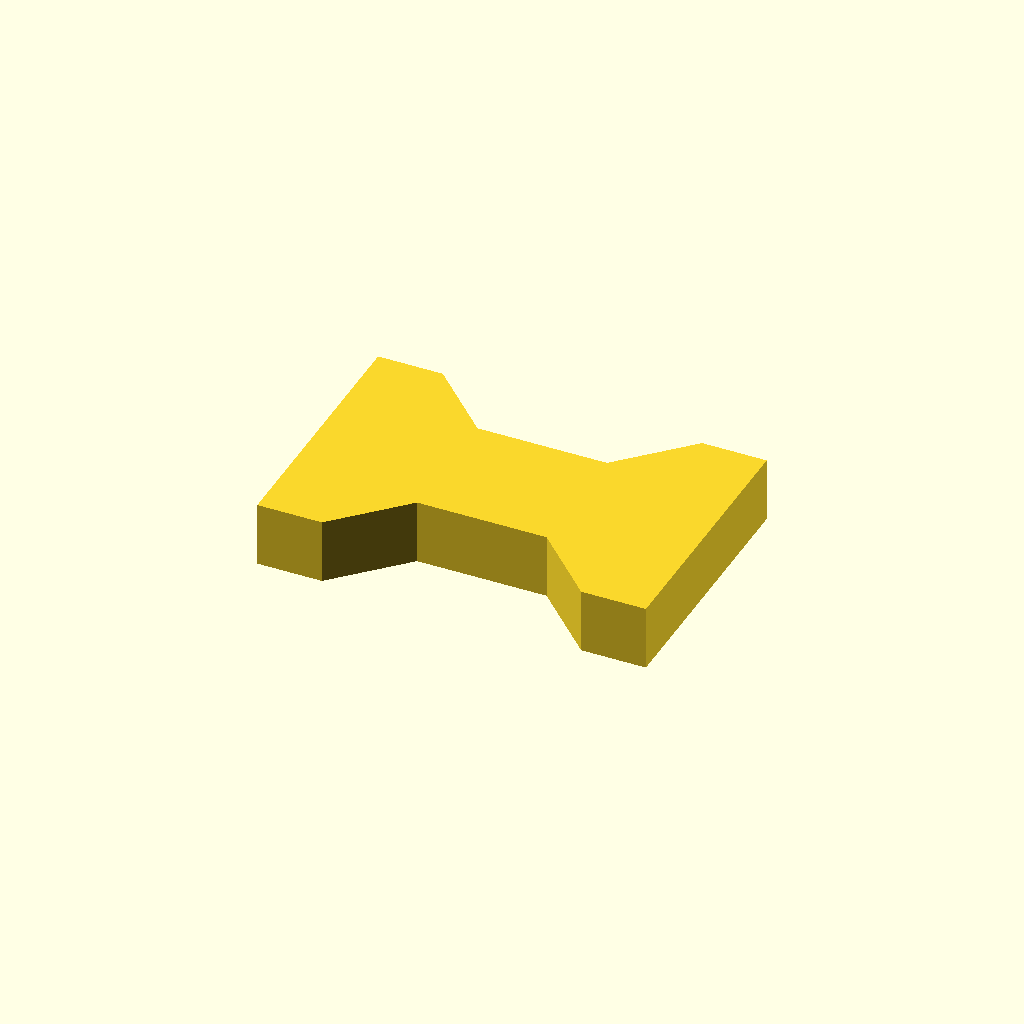
Cell 1: the model at its default parameters.
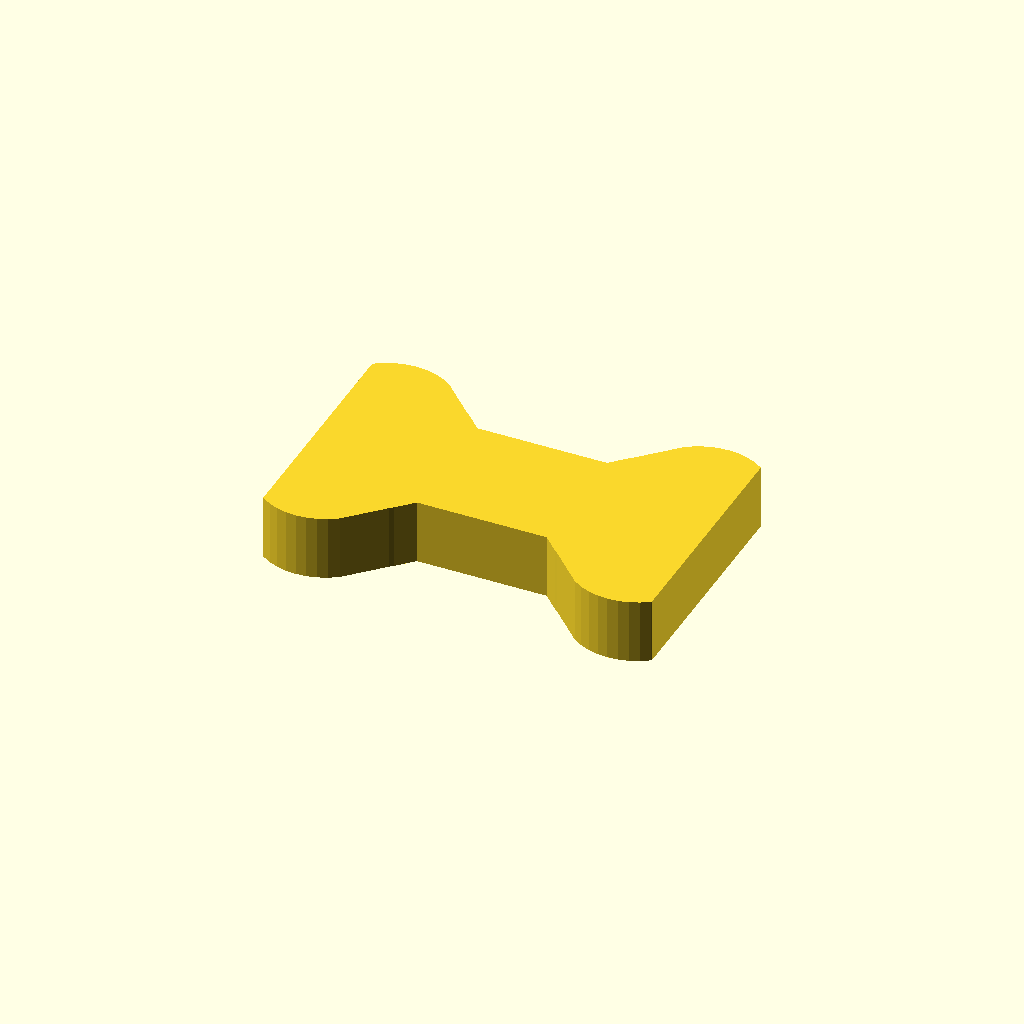
Cell 2: the same model with bowtie_style = "minimal".
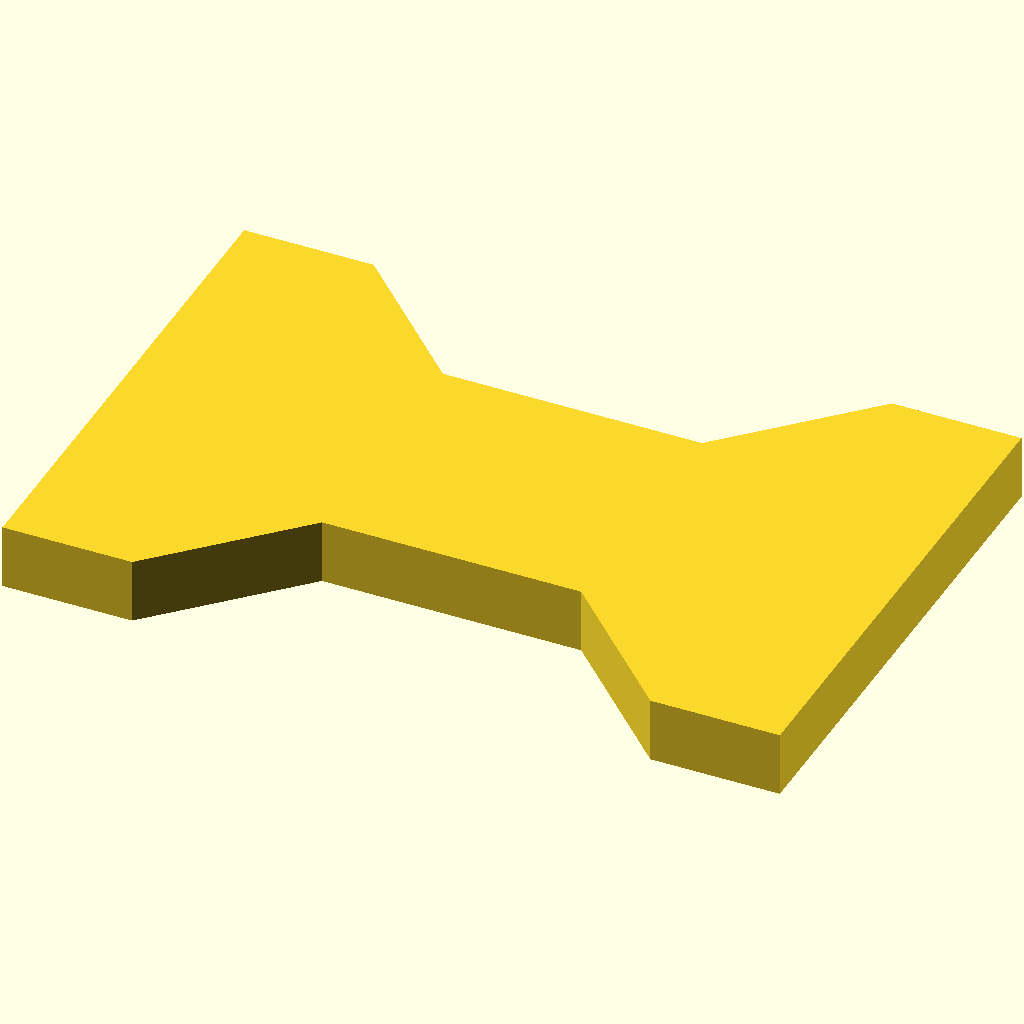
Cell 3 — bowtie_length set to 38.1, the other parameters unchanged.
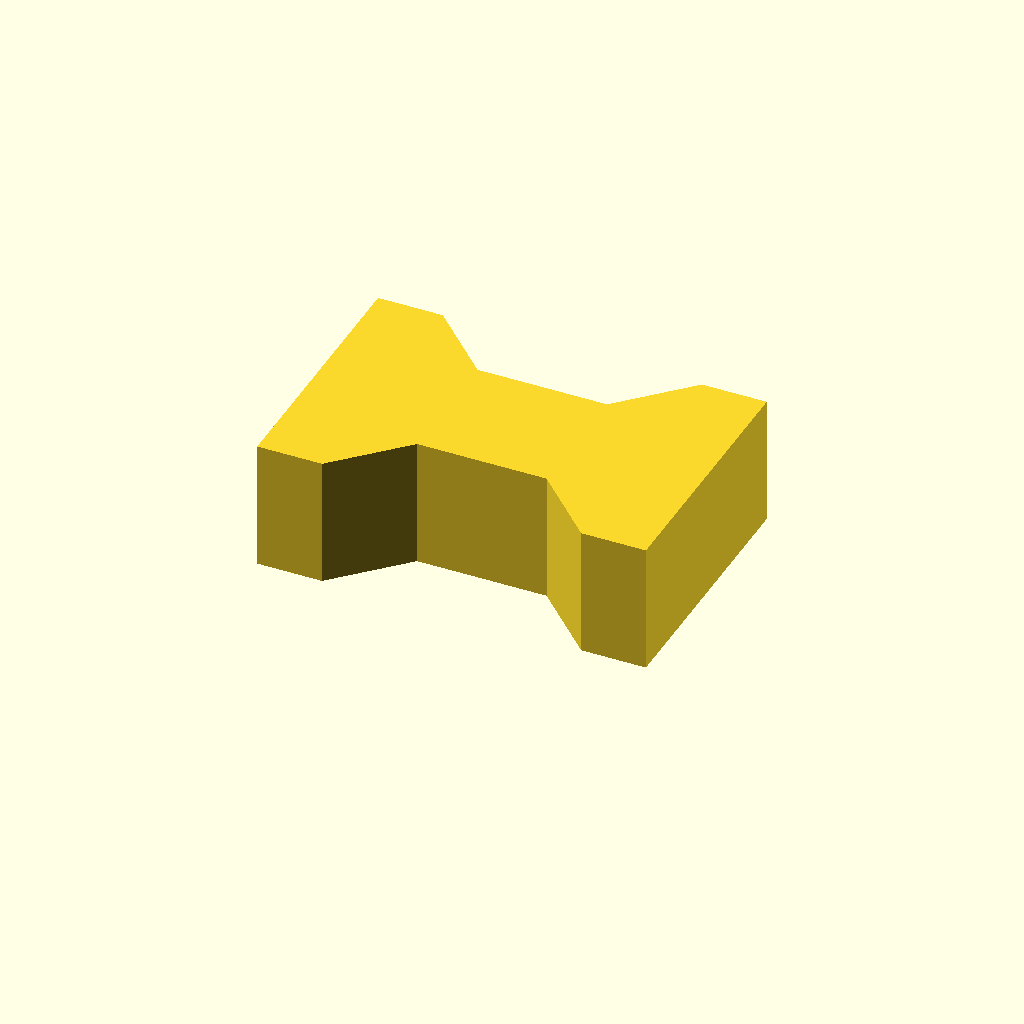
Cell 4 — thickness set to 6.35, the other parameters unchanged.
One fixed orthographic camera (rotation 55°, 0°, 25°; colour scheme Cornfield) for every cell.
OpenSCAD source file 2023/bowtie/Bowtie.scad:
panel_size = [38.1, 38.1];
// Long length of bowtie; 3/4" = 19.05
bowtie_length = 19.05;
bowtie_style = "angular"; // ["angular","minimal","quarter-bit-cutout","maximal","semi-maximal"]
thickness = 3.175;

// 1/4" = 6.35
// 3/8" = 9.525
// 1/2" = 12.7

$fn = 40;

include <../lib/BowtieLib-v0.scad>;

linear_extrude(thickness) {
	bowtie_of_style(bowtie_style, bowtie_length, 0);
}
Parameter table extracted from the source (name, type, default, range or options):
panel_size: vector, default [38.1, 38.1]
bowtie_length: number, default 19.05
bowtie_style: string, default "angular", options "angular", "minimal", "quarter-bit-cutout", "maximal", "semi-maximal"
thickness: number, default 3.175
